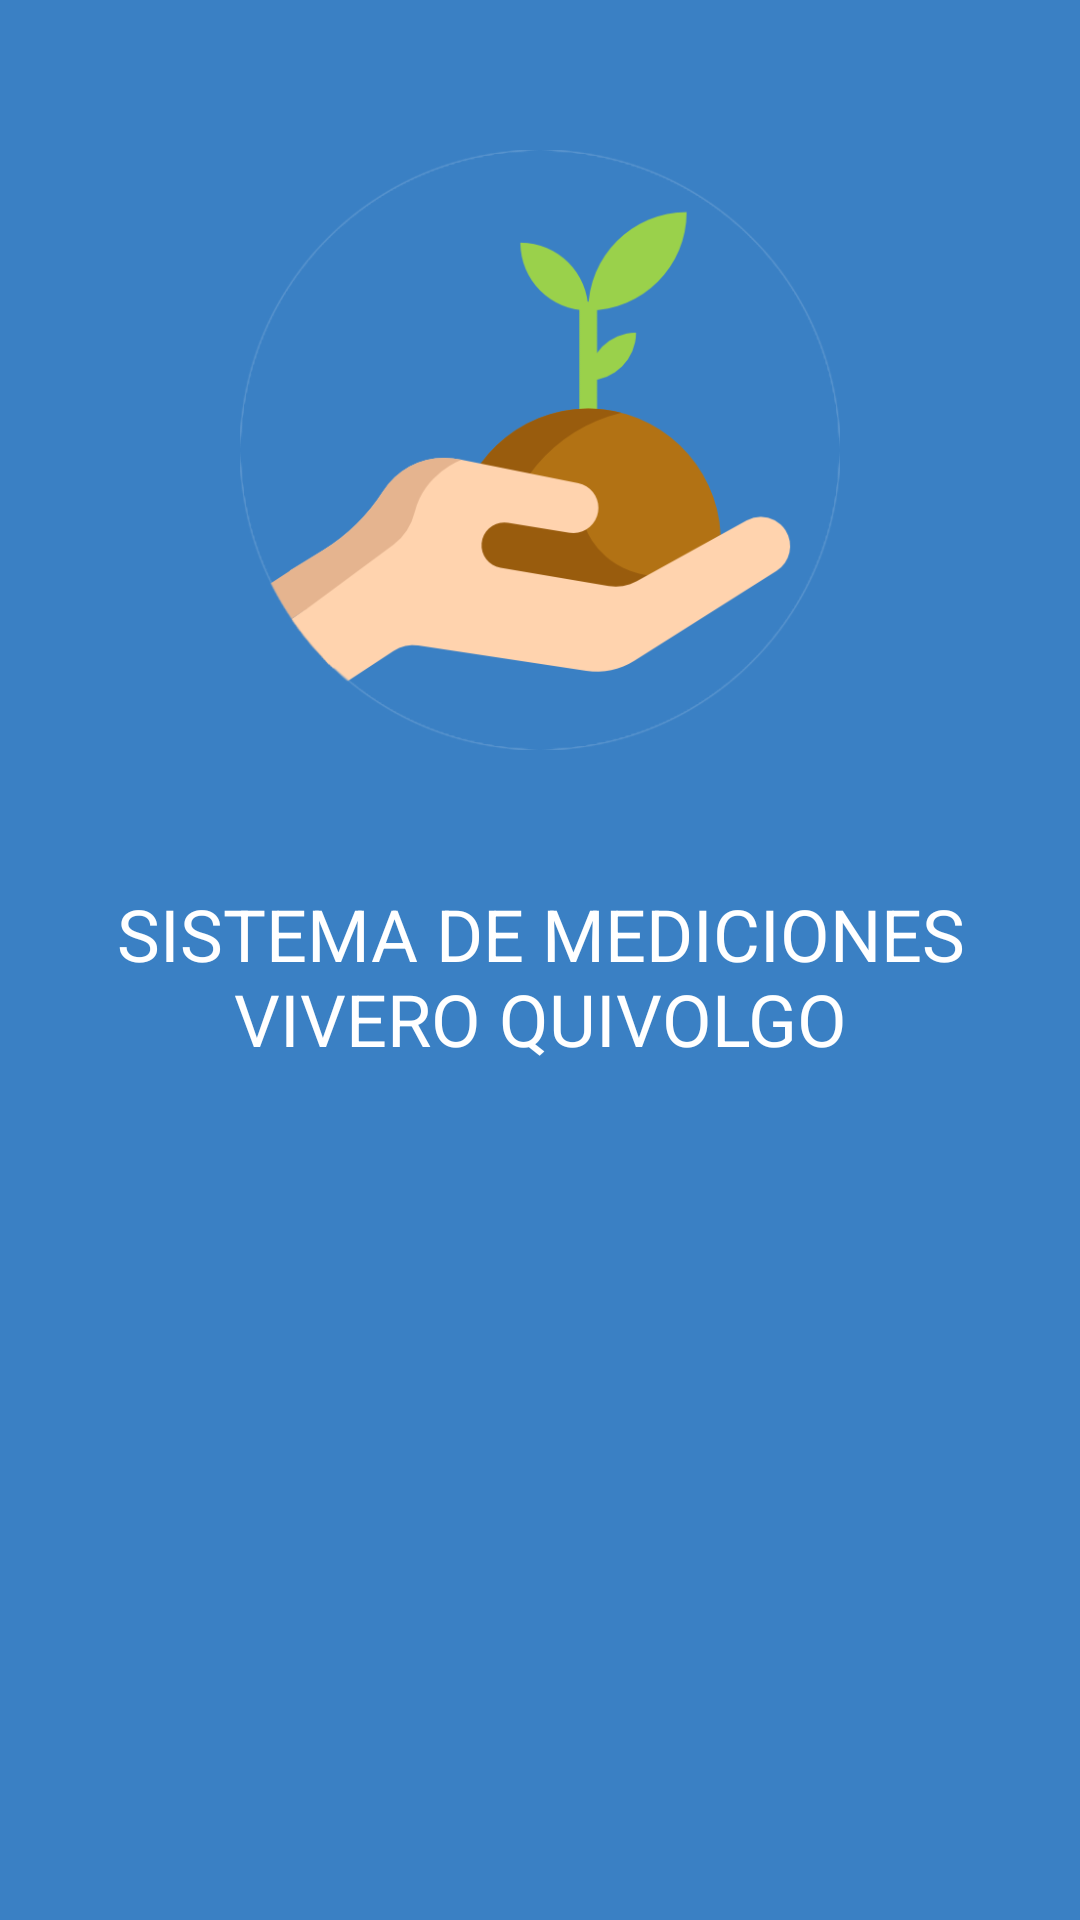

Reconstruct the res/layout file that produces this screen, plus the resources it refers to.
<!-- AndroidManifest.xml: application theme AppTheme -->
<!-- res/layout/activity_splash.xml -->
<?xml version="1.0" encoding="utf-8"?>
<LinearLayout xmlns:android="http://schemas.android.com/apk/res/android"
    xmlns:tools="http://schemas.android.com/tools"
    android:id="@+id/activity_splash"
    android:layout_width="match_parent"
    android:layout_height="match_parent"
    android:orientation="vertical"
    android:background="@color/background"

    tools:context="cl.telios.quivolgo.Splash">
    <ImageView
        android:layout_width="match_parent"
        android:layout_marginTop="50dp"
        android:src="@drawable/sprout"
        android:layout_height="200dp"
        />
    <TextView
        android:layout_width="match_parent"
        android:text="SISTEMA DE MEDICIONES VIVERO QUIVOLGO"
        android:textAlignment="center"
        android:textSize="24sp"
        android:padding="10dp"
        android:layout_marginTop="35dp"
        android:textColor="#fff"
        android:layout_height="wrap_content" />
</LinearLayout>
<!-- resources referenced by this layout -->
<resources>
  <color name="background">#3a80c4</color>
  <!-- drawable sprout: png bitmap (drawable, 41352 bytes) -->
  <style name="AppTheme" parent="Theme.AppCompat.Light.DarkActionBar">
          
          <item name="colorPrimary">@color/colorPrimary</item>
          <item name="colorPrimaryDark">@color/colorPrimaryDark</item>
          <item name="colorAccent">@color/colorAccent</item>
  
  
      </style>
  <color name="colorPrimary">#009688</color>
  <color name="colorPrimaryDark">#00796B</color>
  <color name="colorAccent">#FFC107</color>
</resources>
